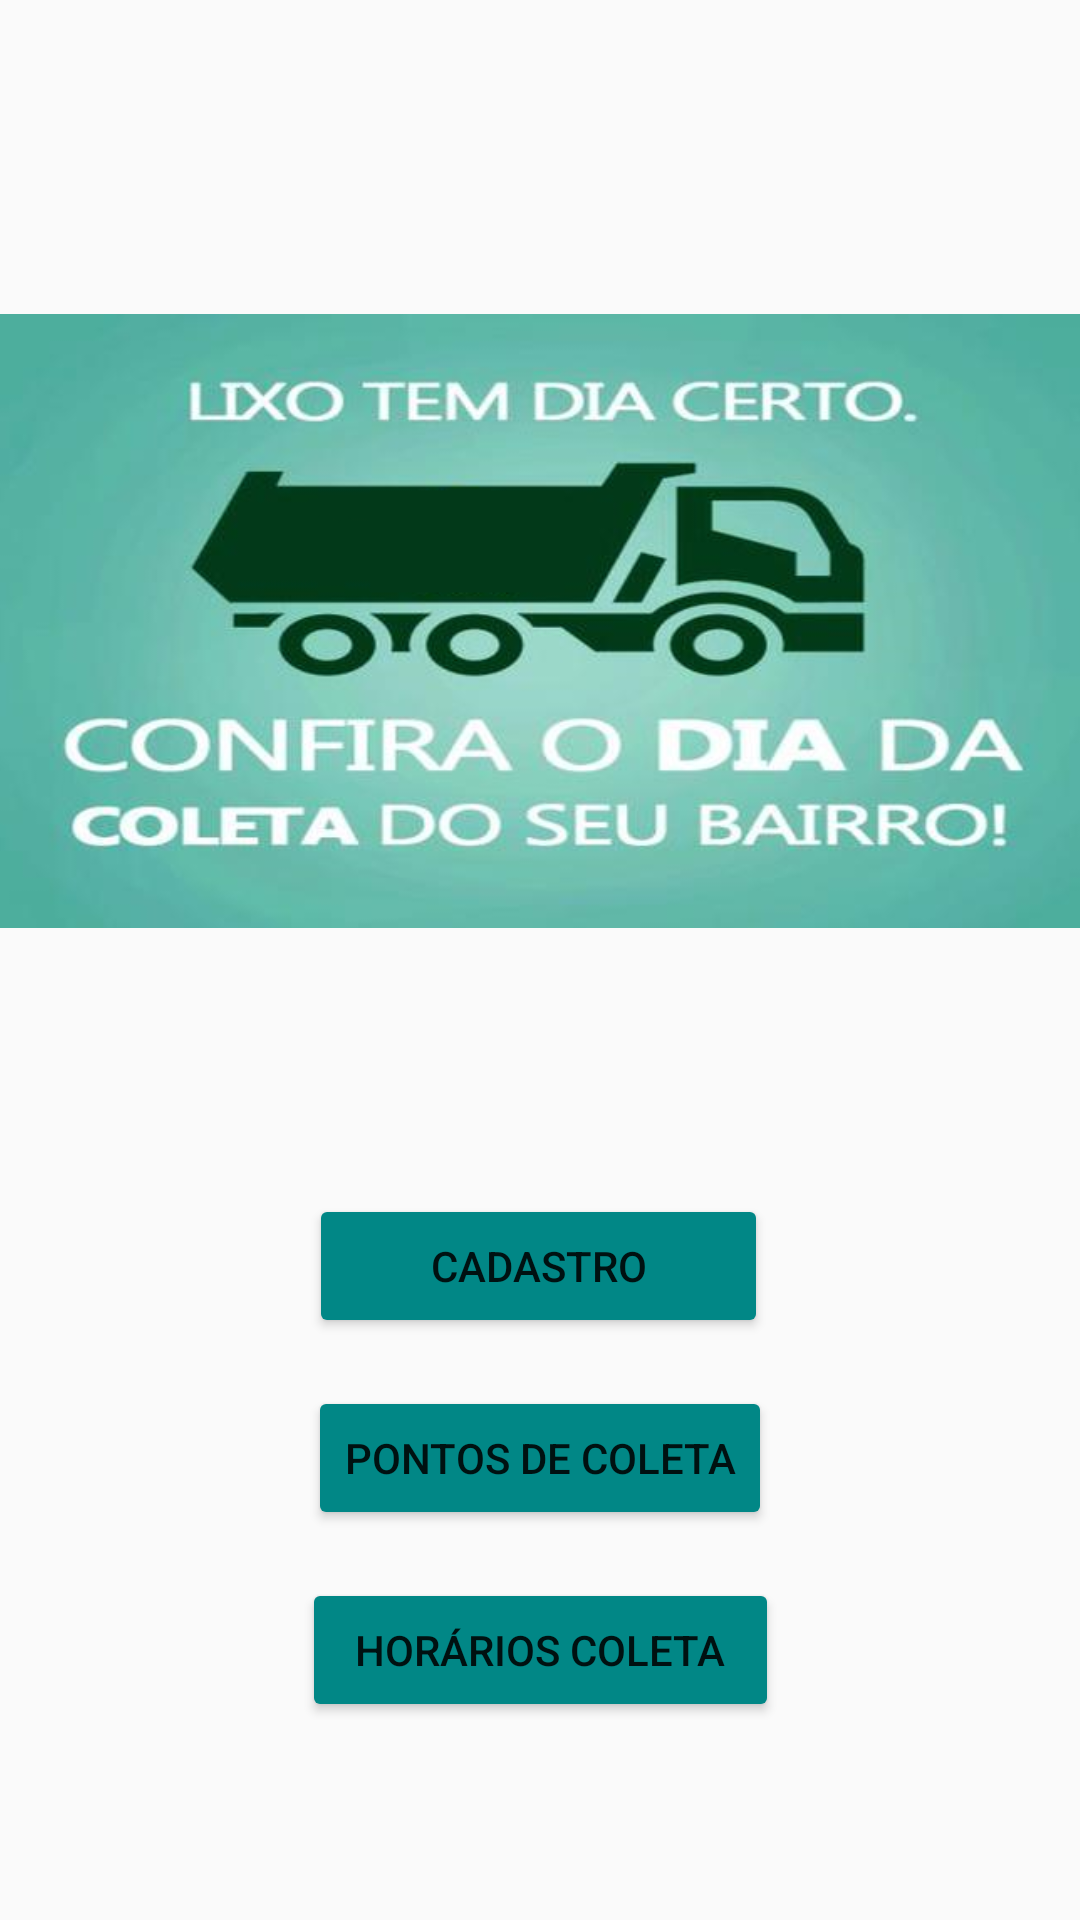

Write the Android layout XML for this screen, with the resource values it uses.
<!-- AndroidManifest.xml: application theme Theme.ColetaLimpa_Araucaria -->
<!-- res/layout/activity_main.xml -->
<?xml version="1.0" encoding="utf-8"?>
<androidx.constraintlayout.widget.ConstraintLayout xmlns:android="http://schemas.android.com/apk/res/android"
    xmlns:app="http://schemas.android.com/apk/res-auto"
    xmlns:tools="http://schemas.android.com/tools"
    android:id="@+id/main"
    android:layout_width="match_parent"
    android:layout_height="match_parent"
    tools:context=".controller.MainActivity"
    tools:layout_editor_absoluteY="81dp">

    <ImageView
        android:id="@+id/imageView"
        android:layout_width="364dp"
        android:layout_height="358dp"
        android:layout_marginStart="8dp"
        android:layout_marginTop="28dp"
        android:layout_marginEnd="8dp"
        android:src="@drawable/coleta_de_lixo"
        app:layout_constraintEnd_toEndOf="parent"
        app:layout_constraintHorizontal_bias="0.485"
        app:layout_constraintStart_toStartOf="parent"
        app:layout_constraintTop_toTopOf="parent" />

    <Button
        android:id="@+id/cadastroButton"
        android:layout_width="153dp"
        android:layout_height="48dp"
        android:layout_marginTop="12dp"
        android:backgroundTint="@color/design_default_color_secondary_variant"
        android:text="Cadastro"
        app:layout_constraintEnd_toEndOf="parent"
        app:layout_constraintHorizontal_bias="0.498"
        app:layout_constraintStart_toStartOf="parent"
        app:layout_constraintTop_toBottomOf="@+id/imageView" />

    <Button
        android:id="@+id/button_coleta"
        android:layout_width="wrap_content"
        android:layout_height="wrap_content"
        android:layout_marginTop="16dp"
        android:backgroundTint="@color/design_default_color_secondary_variant"
        android:text="@string/pontos_de_coletabutton"
        app:layout_constraintEnd_toEndOf="parent"
        app:layout_constraintStart_toStartOf="parent"
        app:layout_constraintTop_toBottomOf="@+id/cadastroButton" />

    <Button
        android:id="@+id/button_turno"
        android:layout_width="159dp"
        android:layout_height="48dp"
        android:layout_marginTop="16dp"
        android:backgroundTint="@color/design_default_color_secondary_variant"
        android:text="@string/hor_rios_coletabutton"
        app:layout_constraintEnd_toEndOf="parent"
        app:layout_constraintStart_toStartOf="parent"
        app:layout_constraintTop_toBottomOf="@+id/button_coleta" />

</androidx.constraintlayout.widget.ConstraintLayout>
<!-- resources referenced by this layout -->
<resources>
  <!-- drawable coleta_de_lixo: png bitmap (drawable, 250911 bytes) -->
  <string name="hor_rios_coletabutton">Horários Coleta</string>
  <string name="pontos_de_coletabutton">Pontos de Coleta</string>
  <style name="Theme.ColetaLimpa_Araucaria" parent="Base.Theme.ColetaLimpa_Araucaria" />
  <style name="Base.Theme.ColetaLimpa_Araucaria" parent="Theme.AppCompat.Light">
          
          
      </style>
</resources>
